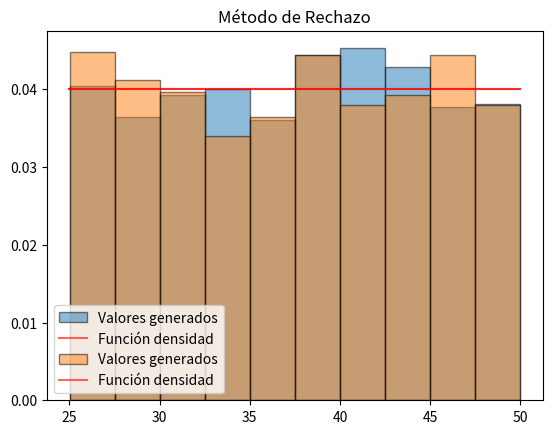

Recreate this plot in Python.
import random, numpy as np
import matplotlib.pyplot as plt
from scipy.stats import uniform

def f(a, b):
    return 1 / (b - a)

def randomTransInversa(a, b):
    r = random.random()
    x = a + (b - a) * r
    return x

def randomRechazo(a, b):
    c = 1
    decremento = 0.001
    while c * f(a, b) > 1:
        if c - decremento <= 0: decremento *= 0.1
        c -= decremento
    
    r1 = random.random()
    r2 = random.random()
    while (r2 > c * f(a, b)):
        r1 = random.random()
        r2 = random.random()
    
    x = a + (b - a) * r1
    return x

def graficar(valores, a, b, titulo):
    dist = uniform(loc=a, scale=b-a)
    x = np.linspace(dist.ppf(0), dist.ppf(1), 100)
    pdf = dist.pdf(x)

    plt.title(titulo)
    plt.hist(valores, density=True, histtype='bar', edgecolor='black', alpha=0.5, label='Valores generados')
    plt.plot(x, pdf, 'r-', alpha=0.6, label='Función densidad')
    plt.legend()
    plt.show()


if __name__ == "__main__":
    a = 25
    b = 50
    cantValores = 1000

    transInversa = [randomTransInversa(a, b) for _ in range(cantValores)]
    rechazo = [randomRechazo(a, b) for _ in range(cantValores)]

    graficar(transInversa, a, b, 'Método Transformada Inversa')
    graficar(rechazo, a, b, 'Método de Rechazo')
